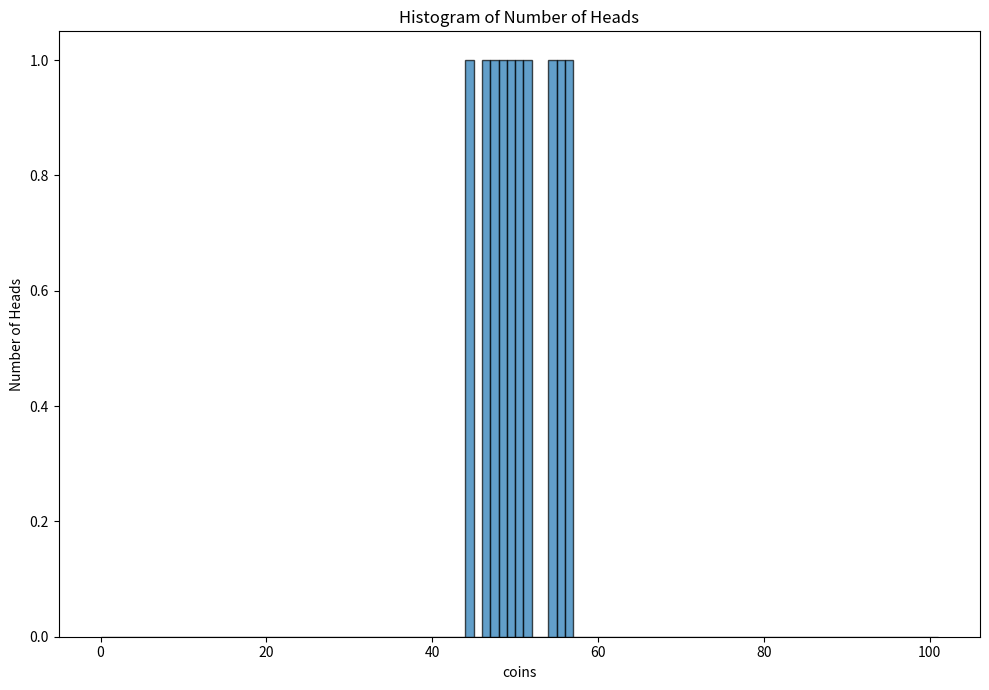

Write the Python code that produced this figure. (Note: this script raises an exception after producing the figure.)
from matplotlib import pyplot as plt
from tqdm import tqdm 
import numpy as np
import random
import os



num_coins = 100
def toss(num_trials):
    '''
    num_trials: number of trials to be performed.
    return a numpy array of size num_trials with each entry representing the number of heads found in each trial
    Use for loops to generate the numpy array and 'random.choice()' to simulate a coin toss
    NOTE: Do not use predefined functions to directly get the numpy array. 
    '''  
    global num_coins
   # results = []
    
    ## Write your code here
    head_count = np.zeros(num_trials)
    ishead = np.zeros(num_coins)
    for j in tqdm(range(num_trials)):
        for i in range(num_coins):
            #if 1 then head
             head_count[j]+=np.random.randint(0,2)

    return head_count
    #return results
    

def plot_hist(trial):
    '''
    trial: vector of values for a particular trial.
    plot the histogram for each trial.
    Use 'axs' from plt.subplots() function to create histograms. You can search about how to use it to plot histograms.

    Save the images in a folder named "histograms" in the current working directory.  
    '''
    fig, axs = plt.subplots(figsize =(10, 7), tight_layout=True)
    
    ## Write your code here
    # Plot the histogram
    axs.hist(trial, bins=range(num_coins + 2), edgecolor='black', alpha=0.7)
    axs.set_title('Histogram of Number of Heads')
    axs.set_xlabel('coins')
    axs.set_ylabel('Number of Heads')

    filename = f"hist_{len(trial)}.png"
    fig.savefig( os.path.join('histograms', filename),dpi=300,bbox_inches="tight")


if __name__ == "__main__":
    num_trials_list = [10,100,1000,10000,100000]
    for num_trials in num_trials_list:
        heads_array = toss(num_trials)
        plot_hist(heads_array)
